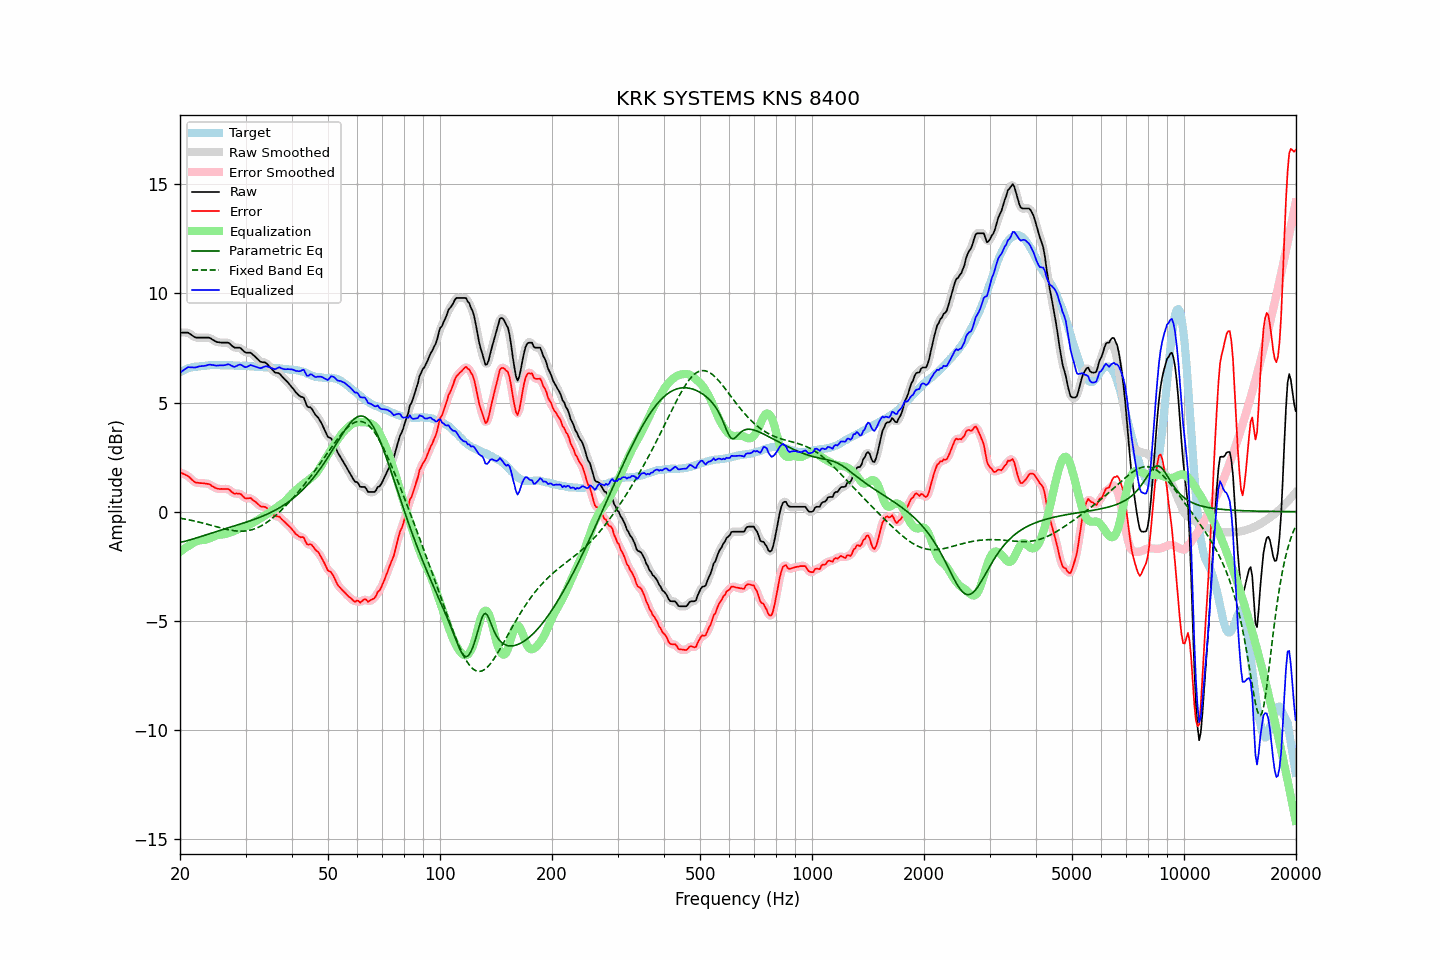

Values plotted in this chart, from the file beside it:
frequency, raw, error, smoothed, error_smoothed, equalization, parametric_eq, fixed_band_eq, equalized_raw, equalized_smoothed, target
20.00, 8.20, 1.81, 8.20, 1.80, -1.84, -1.41, -0.30, 6.36, 6.35, 6.40
20.20, 8.20, 1.77, 8.21, 1.77, -1.79, -1.39, -0.31, 6.42, 6.42, 6.44
20.40, 8.20, 1.74, 8.21, 1.74, -1.73, -1.38, -0.32, 6.47, 6.48, 6.47
20.61, 8.20, 1.71, 8.21, 1.70, -1.68, -1.36, -0.34, 6.53, 6.53, 6.50
20.81, 8.20, 1.67, 8.21, 1.67, -1.63, -1.34, -0.35, 6.58, 6.58, 6.54
21.02, 8.20, 1.63, 8.19, 1.62, -1.58, -1.32, -0.37, 6.62, 6.61, 6.58
21.23, 8.15, 1.57, 8.16, 1.56, -1.54, -1.30, -0.38, 6.62, 6.62, 6.59
21.44, 8.10, 1.50, 8.11, 1.50, -1.49, -1.28, -0.40, 6.61, 6.61, 6.61
21.66, 8.05, 1.43, 8.05, 1.43, -1.44, -1.25, -0.41, 6.61, 6.61, 6.63
21.87, 8.00, 1.37, 8.01, 1.37, -1.40, -1.23, -0.43, 6.60, 6.61, 6.64
22.09, 7.97, 1.33, 7.98, 1.34, -1.36, -1.21, -0.45, 6.61, 6.62, 6.65
22.31, 7.97, 1.33, 7.97, 1.32, -1.33, -1.19, -0.46, 6.64, 6.64, 6.65
22.54, 7.97, 1.32, 7.97, 1.31, -1.32, -1.16, -0.48, 6.66, 6.66, 6.66
22.76, 7.97, 1.31, 7.97, 1.31, -1.30, -1.14, -0.50, 6.67, 6.67, 6.67
22.99, 7.97, 1.31, 7.97, 1.30, -1.30, -1.11, -0.52, 6.67, 6.67, 6.67
23.22, 7.97, 1.30, 7.97, 1.30, -1.29, -1.09, -0.54, 6.68, 6.68, 6.68
23.45, 7.97, 1.29, 7.98, 1.29, -1.28, -1.07, -0.56, 6.69, 6.69, 6.69
23.69, 7.97, 1.28, 7.98, 1.28, -1.26, -1.04, -0.58, 6.71, 6.71, 6.70
23.92, 7.97, 1.27, 7.96, 1.26, -1.24, -1.02, -0.60, 6.74, 6.73, 6.71
24.16, 7.94, 1.23, 7.94, 1.22, -1.21, -0.99, -0.62, 6.74, 6.73, 6.72
24.40, 7.89, 1.17, 7.90, 1.18, -1.17, -0.97, -0.64, 6.72, 6.73, 6.73
24.65, 7.85, 1.14, 7.85, 1.13, -1.14, -0.95, -0.66, 6.72, 6.71, 6.72
24.89, 7.80, 1.09, 7.81, 1.09, -1.11, -0.92, -0.68, 6.70, 6.70, 6.72
25.14, 7.77, 1.06, 7.78, 1.06, -1.08, -0.90, -0.70, 6.69, 6.70, 6.72
25.39, 7.76, 1.05, 7.76, 1.04, -1.06, -0.88, -0.72, 6.70, 6.70, 6.72
25.65, 7.75, 1.04, 7.75, 1.04, -1.05, -0.85, -0.74, 6.70, 6.70, 6.72
25.91, 7.74, 1.05, 7.75, 1.04, -1.05, -0.83, -0.76, 6.70, 6.70, 6.70
26.16, 7.74, 1.04, 7.74, 1.04, -1.04, -0.81, -0.77, 6.70, 6.70, 6.71
26.43, 7.74, 1.04, 7.75, 1.04, -1.03, -0.78, -0.79, 6.72, 6.72, 6.71
26.69, 7.74, 1.04, 7.75, 1.04, -1.01, -0.76, -0.81, 6.73, 6.74, 6.71
26.96, 7.74, 1.04, 7.73, 1.02, -0.99, -0.74, -0.83, 6.76, 6.74, 6.71
27.23, 7.69, 0.99, 7.69, 0.98, -0.96, -0.72, -0.84, 6.73, 6.73, 6.71
27.50, 7.62, 0.92, 7.63, 0.92, -0.94, -0.69, -0.85, 6.69, 6.69, 6.71
27.77, 7.56, 0.87, 7.57, 0.87, -0.91, -0.67, -0.87, 6.65, 6.66, 6.70
28.05, 7.51, 0.82, 7.53, 0.84, -0.88, -0.65, -0.88, 6.63, 6.65, 6.70
28.33, 7.51, 0.84, 7.51, 0.83, -0.84, -0.63, -0.88, 6.67, 6.67, 6.68
28.62, 7.51, 0.83, 7.51, 0.83, -0.81, -0.60, -0.89, 6.71, 6.71, 6.69
28.90, 7.51, 0.83, 7.50, 0.82, -0.77, -0.58, -0.89, 6.74, 6.73, 6.69
29.19, 7.47, 0.80, 7.46, 0.78, -0.74, -0.56, -0.89, 6.73, 6.72, 6.68
29.48, 7.40, 0.72, 7.40, 0.72, -0.72, -0.53, -0.89, 6.68, 6.68, 6.69
29.78, 7.33, 0.65, 7.34, 0.66, -0.70, -0.51, -0.89, 6.64, 6.64, 6.69
30.08, 7.28, 0.60, 7.30, 0.62, -0.67, -0.48, -0.88, 6.62, 6.63, 6.69
30.38, 7.28, 0.62, 7.29, 0.61, -0.64, -0.46, -0.87, 6.65, 6.65, 6.67
30.68, 7.28, 0.62, 7.28, 0.62, -0.60, -0.44, -0.86, 6.68, 6.68, 6.67
30.99, 7.28, 0.63, 7.26, 0.60, -0.56, -0.41, -0.84, 6.72, 6.70, 6.66
31.30, 7.21, 0.56, 7.22, 0.56, -0.52, -0.38, -0.82, 6.69, 6.70, 6.66
31.61, 7.15, 0.50, 7.16, 0.51, -0.48, -0.36, -0.80, 6.67, 6.67, 6.66
31.93, 7.08, 0.45, 7.08, 0.44, -0.44, -0.33, -0.77, 6.64, 6.64, 6.64
32.24, 7.01, 0.39, 7.01, 0.38, -0.40, -0.30, -0.74, 6.62, 6.61, 6.63
32.57, 6.94, 0.32, 6.94, 0.31, -0.35, -0.27, -0.71, 6.60, 6.59, 6.63
32.89, 6.87, 0.25, 6.89, 0.26, -0.30, -0.25, -0.67, 6.57, 6.58, 6.63
33.22, 6.85, 0.23, 6.86, 0.23, -0.26, -0.22, -0.63, 6.59, 6.60, 6.63
33.55, 6.84, 0.23, 6.84, 0.22, -0.22, -0.19, -0.59, 6.63, 6.63, 6.62
33.89, 6.83, 0.22, 6.82, 0.20, -0.17, -0.15, -0.54, 6.66, 6.65, 6.62
34.23, 6.78, 0.17, 6.78, 0.16, -0.12, -0.12, -0.49, 6.66, 6.66, 6.62
34.57, 6.70, 0.10, 6.71, 0.10, -0.07, -0.09, -0.44, 6.63, 6.64, 6.61
34.92, 6.62, 0.03, 6.63, 0.03, -0.02, -0.05, -0.38, 6.60, 6.61, 6.60
35.27, 6.54, -0.05, 6.54, -0.05, 0.03, -0.02, -0.33, 6.58, 6.57, 6.60
35.62, 6.46, -0.12, 6.46, -0.13, 0.08, 0.02, -0.27, 6.55, 6.55, 6.59
35.97, 6.38, -0.19, 6.40, -0.18, 0.14, 0.06, -0.20, 6.52, 6.54, 6.58
... 635 more rows
